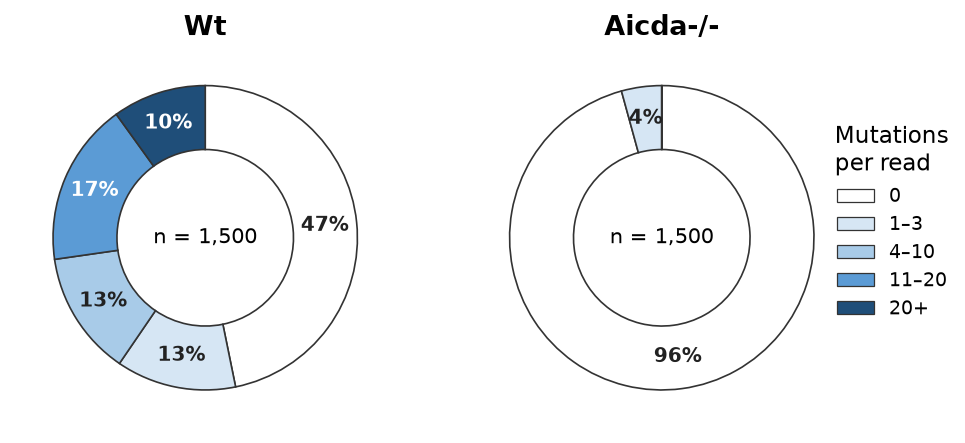

Data behind this chart, as committed beside it:
sample, mutations_per_read, reads
WT2, 0, 361
WT2, 1, 67
WT2, 2, 7
WT2, 3, 9
WT2, 4, 7
WT2, 5, 2
WT2, 6, 3
WT2, 7, 5
WT2, 8, 3
WT2, 10, 5
WT2, 11, 2
WT2, 12, 2
WT2, 14, 1
WT2, 15, 4
WT2, 16, 5
WT2, 17, 1
WT2, 19, 1
WT2, 20, 1
WT2, 21, 4
WT2, 23, 1
WT2, 24, 4
WT2, 25, 2
WT2, 26, 1
WT2, 36, 2
WT3, 0, 39
WT3, 1, 7
WT3, 2, 9
WT3, 3, 22
WT3, 4, 1
WT3, 5, 14
WT3, 6, 26
WT3, 7, 6
WT3, 8, 14
WT3, 9, 29
WT3, 10, 10
WT3, 11, 25
WT3, 12, 37
WT3, 13, 31
WT3, 14, 19
WT3, 15, 29
WT3, 16, 12
WT3, 17, 10
WT3, 18, 15
WT3, 19, 18
WT3, 20, 20
WT3, 21, 15
WT3, 22, 16
WT3, 23, 6
WT3, 24, 12
WT3, 25, 5
WT3, 26, 11
WT3, 27, 7
WT3, 28, 2
WT3, 33, 7
WT3, 35, 1
WT3, 39, 3
WT3, 40, 7
WT3, 51, 3
WT3, 52, 11
WT3, 54, 1
... 30 more rows
